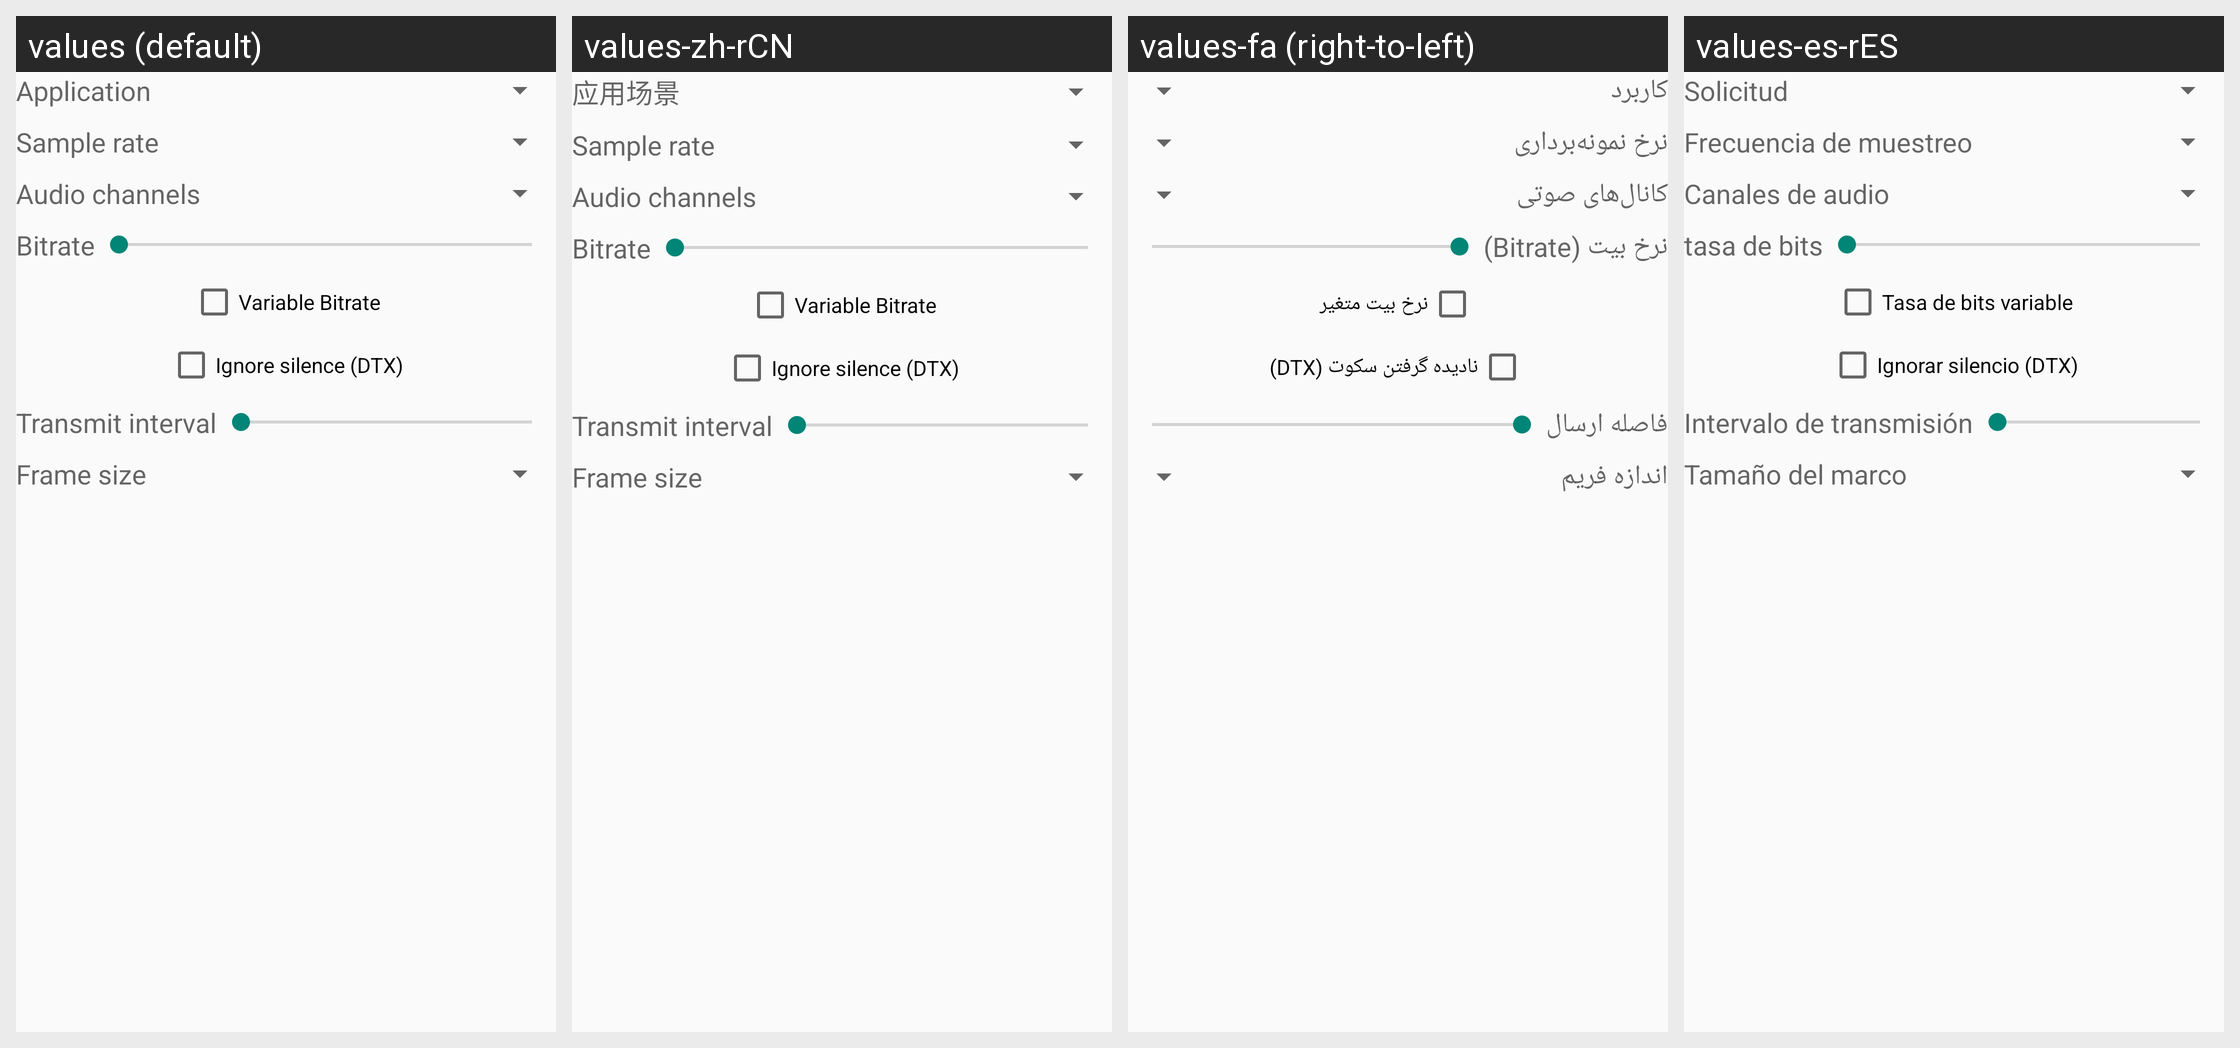

The same Android screen rendered under several of its app's locales, left to right. List the strings drawn on it with the default value and each locale's translation.
Android screen res/layout/fragment_audiocodec_opus.xml rendered under 4 locales, left to right: values (default), values-zh-rCN, values-fa (right-to-left), values-es-rES. Device: Nexus 5 (rendered at 1080×1920; each locale shown at half size, 540×960, under a caption strip naming it); theme AppTheme.
Other locales in the repository, not shown: values-ar, values-ar-rIQ, values-bg, values-es, values-in, values-pl, values-pt, values-pt-rBR, values-pt-rPT, values-ru, values-zh-rTW.
Strings drawn on this screen, with the default value and each locale's value (text and hints the layout hard-codes, and strings that could not be matched under every locale, appear in the picture but are not listed):

opus_application
  values: Application
  values-zh-rCN: 应用场景
  values-fa: کاربرد
  values-es-rES: Solicitud

text_samplerate
  values: Sample rate
  values-zh-rCN: Sample rate
  values-fa: نرخ نمونه‌برداری
  values-es-rES: Frecuencia de muestreo

text_audchan
  values: Audio channels
  values-zh-rCN: Audio channels
  values-fa: کانال‌های صوتی
  values-es-rES: Canales de audio

text_bitrate
  values: Bitrate
  values-zh-rCN: Bitrate
  values-fa: نرخ بیت (Bitrate)
  values-es-rES: tasa de bits

text_vbr
  values: Variable Bitrate
  values-zh-rCN: Variable Bitrate
  values-fa: نرخ بیت متغیر
  values-es-rES: Tasa de bits variable

text_ignore_silence
  values: Ignore silence (DTX)
  values-zh-rCN: Ignore silence (DTX)
  values-fa: نادیده گرفتن سکوت (DTX)
  values-es-rES: Ignorar silencio (DTX)

text_txinterval
  values: Transmit interval
  values-zh-rCN: Transmit interval
  values-fa: فاصله ارسال
  values-es-rES: Intervalo de transmisión

text_framesize
  values: Frame size
  values-zh-rCN: Frame size
  values-fa: اندازه فریم
  values-es-rES: Tamaño del marco
